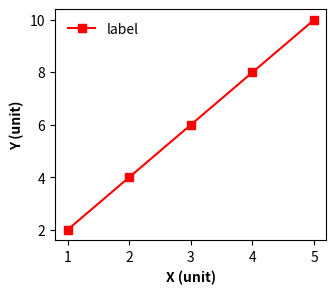

Here is the Python script that generated this plot:
import matplotlib.pyplot as plt

# Data define kro
x = [1, 2, 3, 4, 5]
y = [2, 4, 6, 8, 10]

fig, ax = plt.subplots(figsize=(3.5, 3))

_ = ax.plot(x, y, 'rs-', label='label')
_ = ax.legend(frameon=False, loc=0, title='')

# Set axis labels, display in boldC:\Users\BQ2541WS\AppData\Local\Programs\Python\Python315\python.exe -m pip install matplotlib
ax.set_xlabel("X (unit)", fontweight="bold")
ax.set_ylabel("Y (unit)", fontweight="bold")

plt.show()
